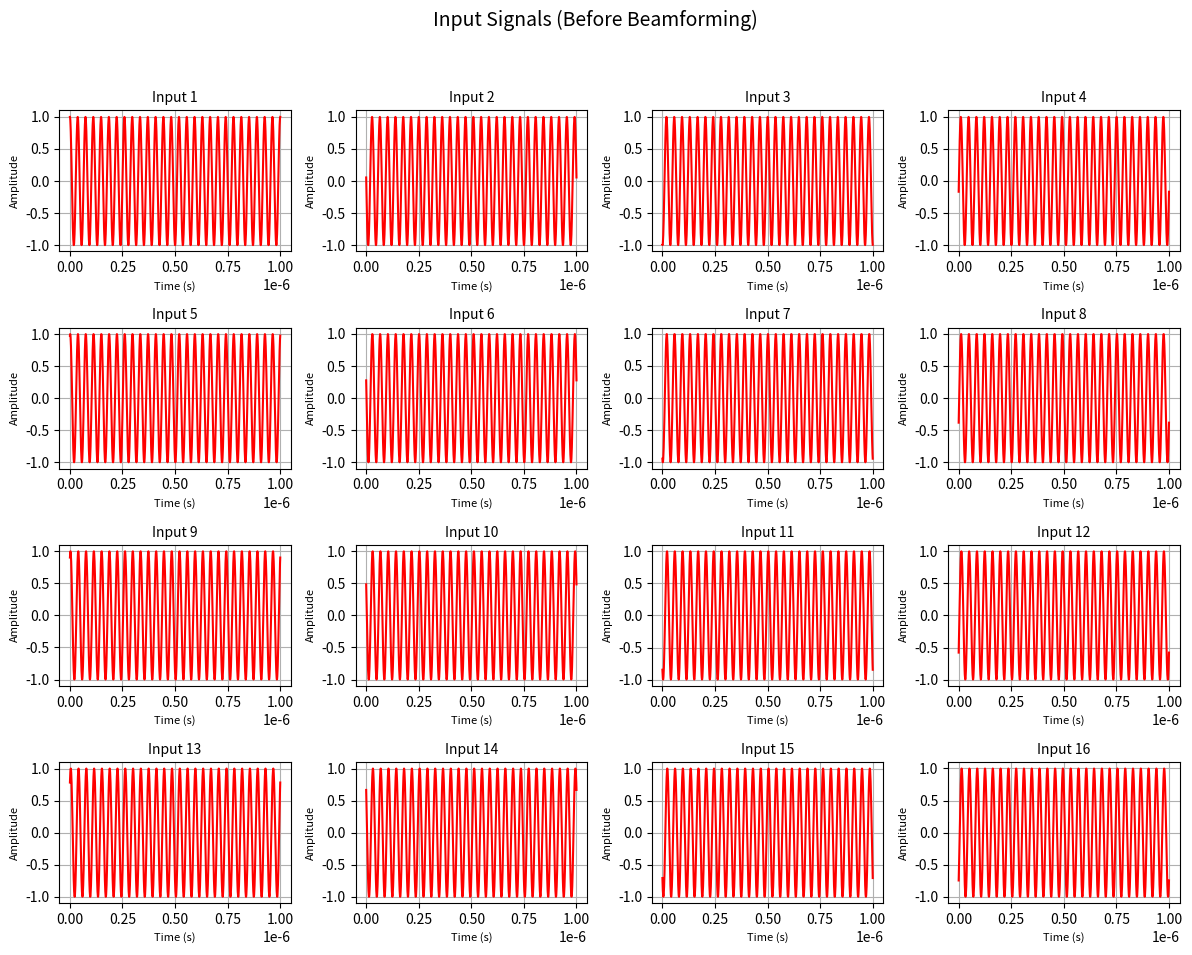
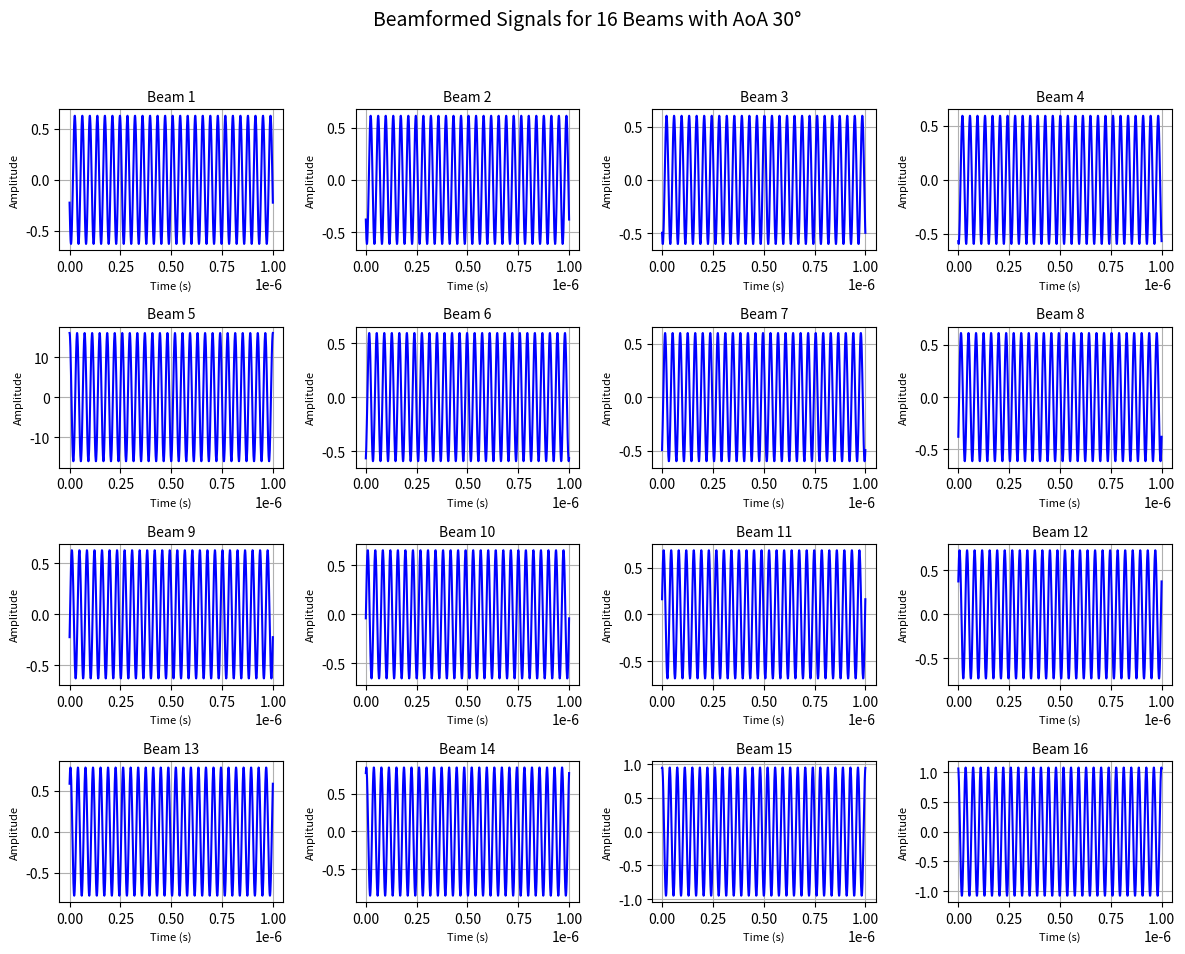

Write the Python code that produced these figures, in order.
import numpy as np
import matplotlib.pyplot as plt

# Parameters
N = 16  # Number of elements
fc = 27e9  # Carrier frequency (27 GHz)
f = 28e9
c = 3e8  # Speed of light
lamb = c / fc  # Wavelength at carrier frequency

l_min = c/f   # Wavelength at max frequency

dx = l_min / 2  # Inter-element spacing

# Compute 16x16 DVM matrix
tau_unit = 2 * dx / (c * N)  # Unit time delay
dvm_matrix = np.exp(-1j * 2 * np.pi * fc * np.outer(np.arange(N), tau_unit * np.arange(N)))  

# Time vector
t = np.linspace(0, 1e-6, 1000)  # 1 µs duration, 1000 samples

# Angle of arrival (AoA) - User-defined
theta_deg = 30  # Change this to test different angles
theta = np.deg2rad(theta_deg)  # Convert to radians

# phase shift calculation for input waveforms
phase_shifts = 2 * np.pi * np.arange(N) * dx / lamb * np.sin(theta)  

# Use complex exponential signals (instead of real cosines)
input_signals = np.array([np.exp(1j * (2 * np.pi * fc * t + phase_shifts[i])) for i in range(N)])


# Multiply input signals with DVM matrix to generate transmitted signals
transmitted_signals = np.dot(dvm_matrix, input_signals)

# ====== PLOT INPUT SIGNALS ======
fig1, axes1 = plt.subplots(4, 4, figsize=(12, 10))
fig1.suptitle("Input Signals (Before Beamforming)", fontsize=14)

for i in range(16):
    row, col = divmod(i, 4)  # Compute subplot position
    axes1[row, col].plot(t, np.real(input_signals[i]), color='r')  # Real part of input
    axes1[row, col].set_title(f"Input {i+1}", fontsize=10)
    axes1[row, col].set_xlabel("Time (s)", fontsize=8)
    axes1[row, col].set_ylabel("Amplitude", fontsize=8)
    axes1[row, col].grid()

plt.tight_layout(rect=[0, 0.03, 1, 0.95])  # Adjust layout
plt.show()

# ====== PLOT BEAMFORMED OUTPUTS ======
fig2, axes2 = plt.subplots(4, 4, figsize=(12, 10))
fig2.suptitle(f"Beamformed Signals for 16 Beams with AoA {theta_deg}°", fontsize=14)

for i in range(16):
    row, col = divmod(i, 4)  # Compute subplot position
    axes2[row, col].plot(t, np.real(transmitted_signals[i, :]), color='b')  # Real part
    axes2[row, col].set_title(f"Beam {i+1}", fontsize=10)
    axes2[row, col].set_xlabel("Time (s)", fontsize=8)
    axes2[row, col].set_ylabel("Amplitude", fontsize=8)
    axes2[row, col].grid()

plt.tight_layout(rect=[0, 0.03, 1, 0.95])  # Adjust layout
plt.show()
